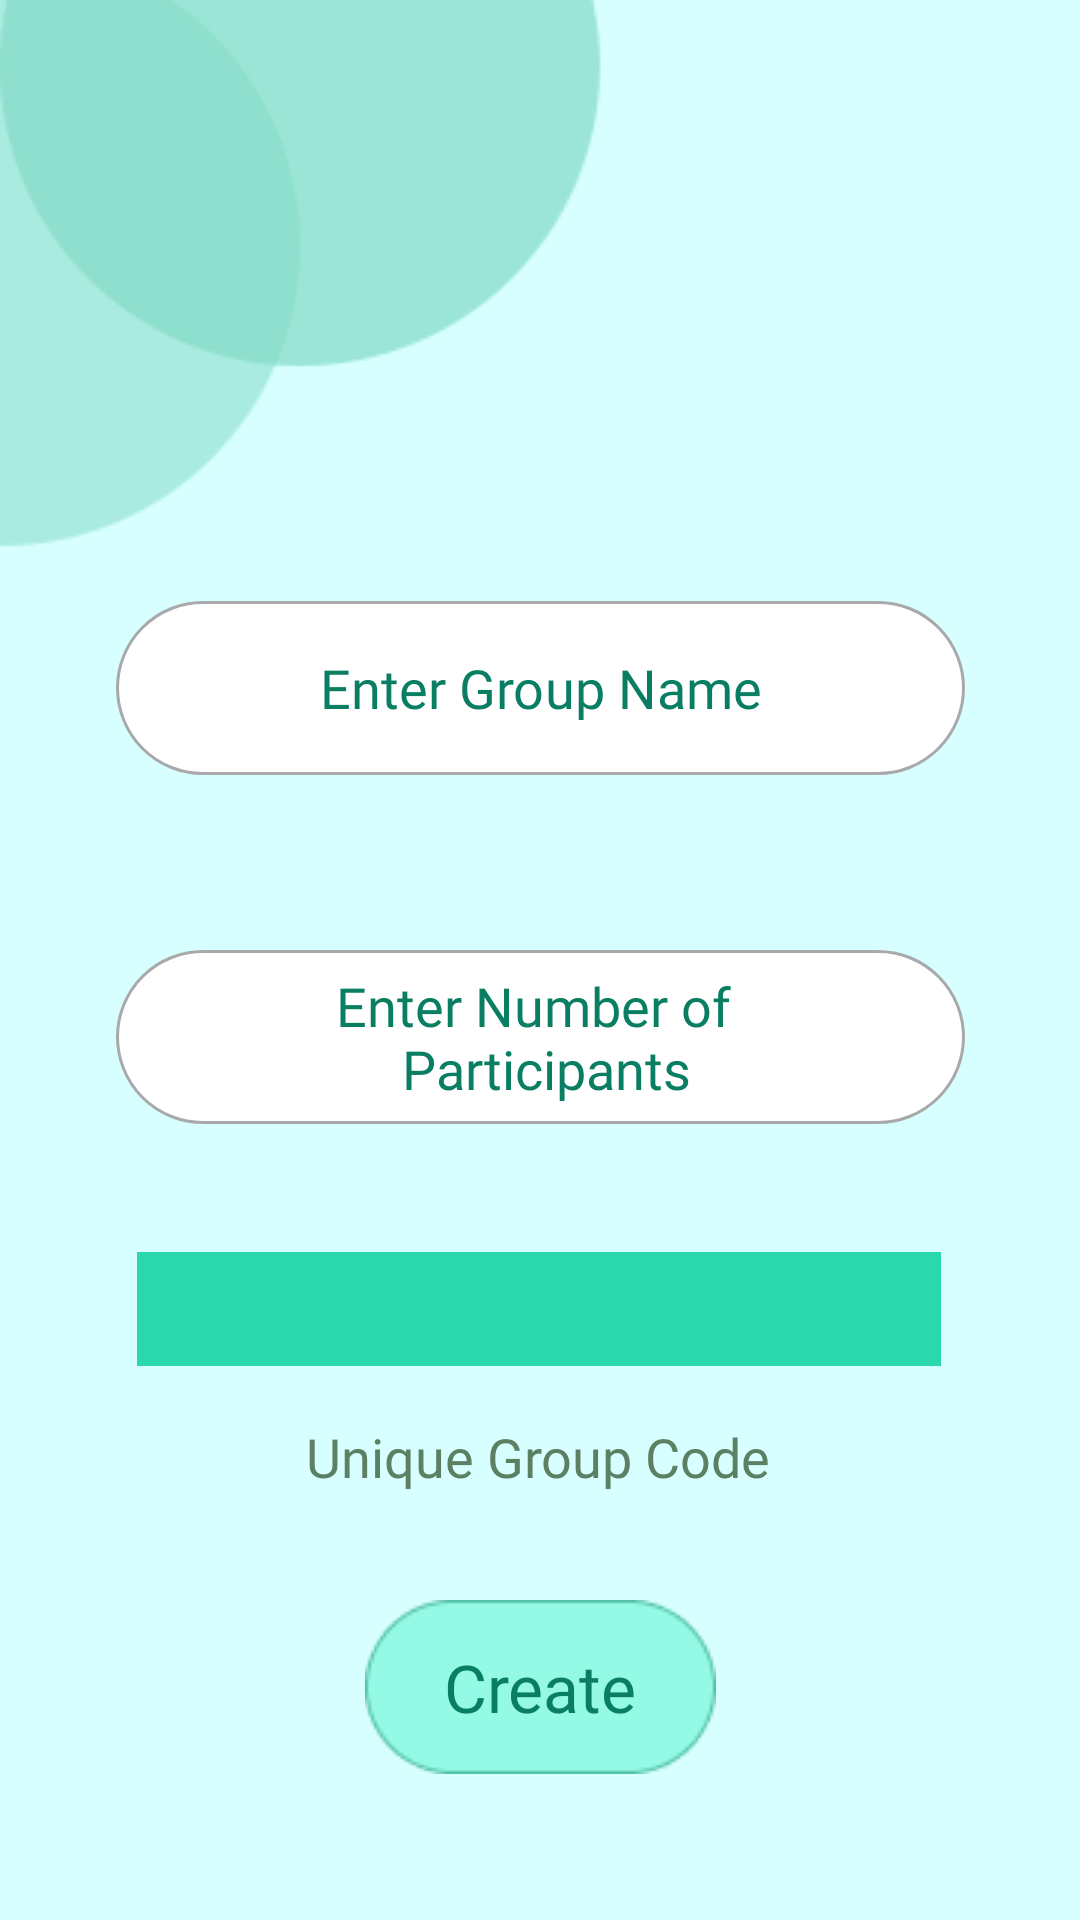

The Android layout XML behind this screen, and the referenced resources:
<!-- AndroidManifest.xml: application theme Theme.AppCompat.Light -->
<!-- res/layout/activity_create_group.xml -->
<?xml version="1.0" encoding="utf-8"?>
<androidx.constraintlayout.widget.ConstraintLayout xmlns:android="http://schemas.android.com/apk/res/android"
    xmlns:app="http://schemas.android.com/apk/res-auto"
    xmlns:tools="http://schemas.android.com/tools"
    android:layout_width="match_parent"
    android:layout_height="match_parent"
    android:background="@drawable/signupbg"
    tools:context=".create_group">

    <EditText
        android:id="@+id/group_name"
        android:layout_width="283dp"
        android:layout_height="58dp"
        android:autofillHints="no"
        android:background="@drawable/custom_input"
        android:ems="10"
        android:fontFamily="@font/poppins"
        android:gravity="center"
        android:hint="@string/enter_group_name"
        android:inputType="textPersonName"
        android:textColor="#5C8064"
        android:textColorHint="#097E62"
        android:textSize="18sp"
        app:layout_constraintBottom_toBottomOf="parent"
        app:layout_constraintEnd_toEndOf="parent"
        app:layout_constraintStart_toStartOf="parent"
        app:layout_constraintTop_toTopOf="parent"
        app:layout_constraintVertical_bias="0.344"
        tools:ignore="RtlSymmetry,TextContrastCheck" />

    <EditText
        android:id="@+id/group_member_no"
        android:layout_width="283dp"
        android:layout_height="58dp"
        android:autofillHints="no"
        android:background="@drawable/custom_input"
        android:ems="10"
        android:fontFamily="@font/poppins"
        android:gravity="center"
        android:hint="@string/enter_number_of_n_participants"
        android:inputType="number"
        android:textColor="#5C8064"
        android:textColorHint="#097E62"
        android:textSize="18sp"
        app:layout_constraintBottom_toBottomOf="parent"
        app:layout_constraintEnd_toEndOf="parent"
        app:layout_constraintStart_toStartOf="parent"
        app:layout_constraintTop_toTopOf="parent"
        app:layout_constraintVertical_bias="0.544"
        tools:ignore="RtlSymmetry,TextContrastCheck" />

    <ImageView
        android:id="@+id/imageView"
        android:layout_width="268dp"
        android:layout_height="38dp"
        app:layout_constraintBottom_toBottomOf="parent"
        app:layout_constraintEnd_toEndOf="parent"
        app:layout_constraintHorizontal_bias="0.496"
        app:layout_constraintStart_toStartOf="parent"
        app:layout_constraintTop_toTopOf="parent"
        app:layout_constraintVertical_bias="0.693"
        app:srcCompat="@drawable/greenbox" />

    <TextView
        android:id="@+id/randomcode"
        android:layout_width="wrap_content"
        android:layout_height="wrap_content"
        android:fontFamily="@font/poppins"
        android:textColor="@color/white"
        android:textSize="18sp"
        app:layout_constraintBottom_toBottomOf="@+id/imageView"
        app:layout_constraintEnd_toEndOf="@+id/imageView"
        app:layout_constraintStart_toStartOf="@+id/imageView"
        app:layout_constraintTop_toTopOf="@+id/imageView" />

    <TextView
        android:id="@+id/textView5"
        android:layout_width="wrap_content"
        android:layout_height="wrap_content"
        android:fontFamily="@font/poppins"
        android:text="Unique Group Code"
        android:textColor="#5C8064"
        android:textSize="18sp"
        app:layout_constraintBottom_toBottomOf="parent"
        app:layout_constraintEnd_toEndOf="parent"
        app:layout_constraintHorizontal_bias="0.497"
        app:layout_constraintStart_toStartOf="parent"
        app:layout_constraintTop_toTopOf="parent"
        app:layout_constraintVertical_bias="0.769" />

    <ImageButton
        android:id="@+id/code_info_btn"
        android:layout_width="30sp"
        android:layout_height="30sp"
        android:backgroundTint="#00FFFFFF"
        app:layout_constraintBottom_toBottomOf="parent"
        app:layout_constraintEnd_toEndOf="parent"
        app:layout_constraintHorizontal_bias="0.811"
        app:layout_constraintStart_toStartOf="parent"
        app:layout_constraintTop_toTopOf="parent"
        app:layout_constraintVertical_bias="0.771"
        app:srcCompat="@drawable/ic_info_code" />

    <ImageButton
        android:id="@+id/creategroup_btn"
        android:layout_width="wrap_content"
        android:layout_height="wrap_content"
        android:backgroundTint="#00FFFFFF"
        app:layout_constraintBottom_toBottomOf="parent"
        app:layout_constraintEnd_toEndOf="parent"
        app:layout_constraintStart_toStartOf="parent"
        app:layout_constraintTop_toTopOf="parent"
        app:layout_constraintVertical_bias="0.931"
        app:srcCompat="@drawable/green_box_lite" />

    <TextView
        android:id="@+id/textView6"
        android:layout_width="wrap_content"
        android:layout_height="wrap_content"
        android:text="@string/create"
        android:fontFamily="@font/poppins"
        android:textColor="#097E62"
        android:textSize="22sp"
        app:layout_constraintBottom_toBottomOf="@+id/creategroup_btn"
        app:layout_constraintEnd_toEndOf="@+id/creategroup_btn"
        app:layout_constraintStart_toStartOf="@+id/creategroup_btn"
        app:layout_constraintTop_toTopOf="@+id/creategroup_btn" />

</androidx.constraintlayout.widget.ConstraintLayout>
<!-- resources referenced by this layout -->
<resources>
  <color name="white">#FFFFFFFF</color>
  <!-- drawable custom_input (drawable) -->
  <?xml version="1.0" encoding="utf-8"?>
  <selector xmlns:tools="http://schemas.android.com/tools" xmlns:android="http://schemas.android.com/apk/res/android">
      <item android:state_enabled="true" android:state_focused="true">
          <shape android:layout_width="wrap_content" android:shape="rectangle">
              <solid android:color="@color/white" />
              <corners
                  android:bottomLeftRadius="10in"
                  android:bottomRightRadius="10in"
                  android:topLeftRadius="10in"
                  android:topRightRadius="10in"/>
              <stroke android:width="1dp" android:color="@color/black" />
  
          </shape>
      </item>
      <item android:state_enabled="true" >
          <shape android:shape="rectangle">
              <solid android:color="@color/white"/>
              <corners
                  android:bottomLeftRadius="10in"
                  android:bottomRightRadius="10in"
                  android:topLeftRadius="10in"
                  android:topRightRadius="10in"/>
              <stroke android:color="@color/dark_gray" android:width="1dp"/>
  
          </shape>
      </item>
  </selector>
  <!-- drawable green_box_lite: png bitmap (drawable, 1613 bytes) -->
  <!-- drawable greenbox: png bitmap (drawable, 245 bytes) -->
  <!-- drawable signupbg: png bitmap (drawable, 3147 bytes) -->
  <string name="create">Create</string>
  <string name="enter_group_name">Enter Group Name</string>
  <string name="enter_number_of_n_participants">Enter Number of \n Participants</string>
  <color name="black">#FF000000</color>
  <color name="dark_gray">#A9A9A9</color>
</resources>
